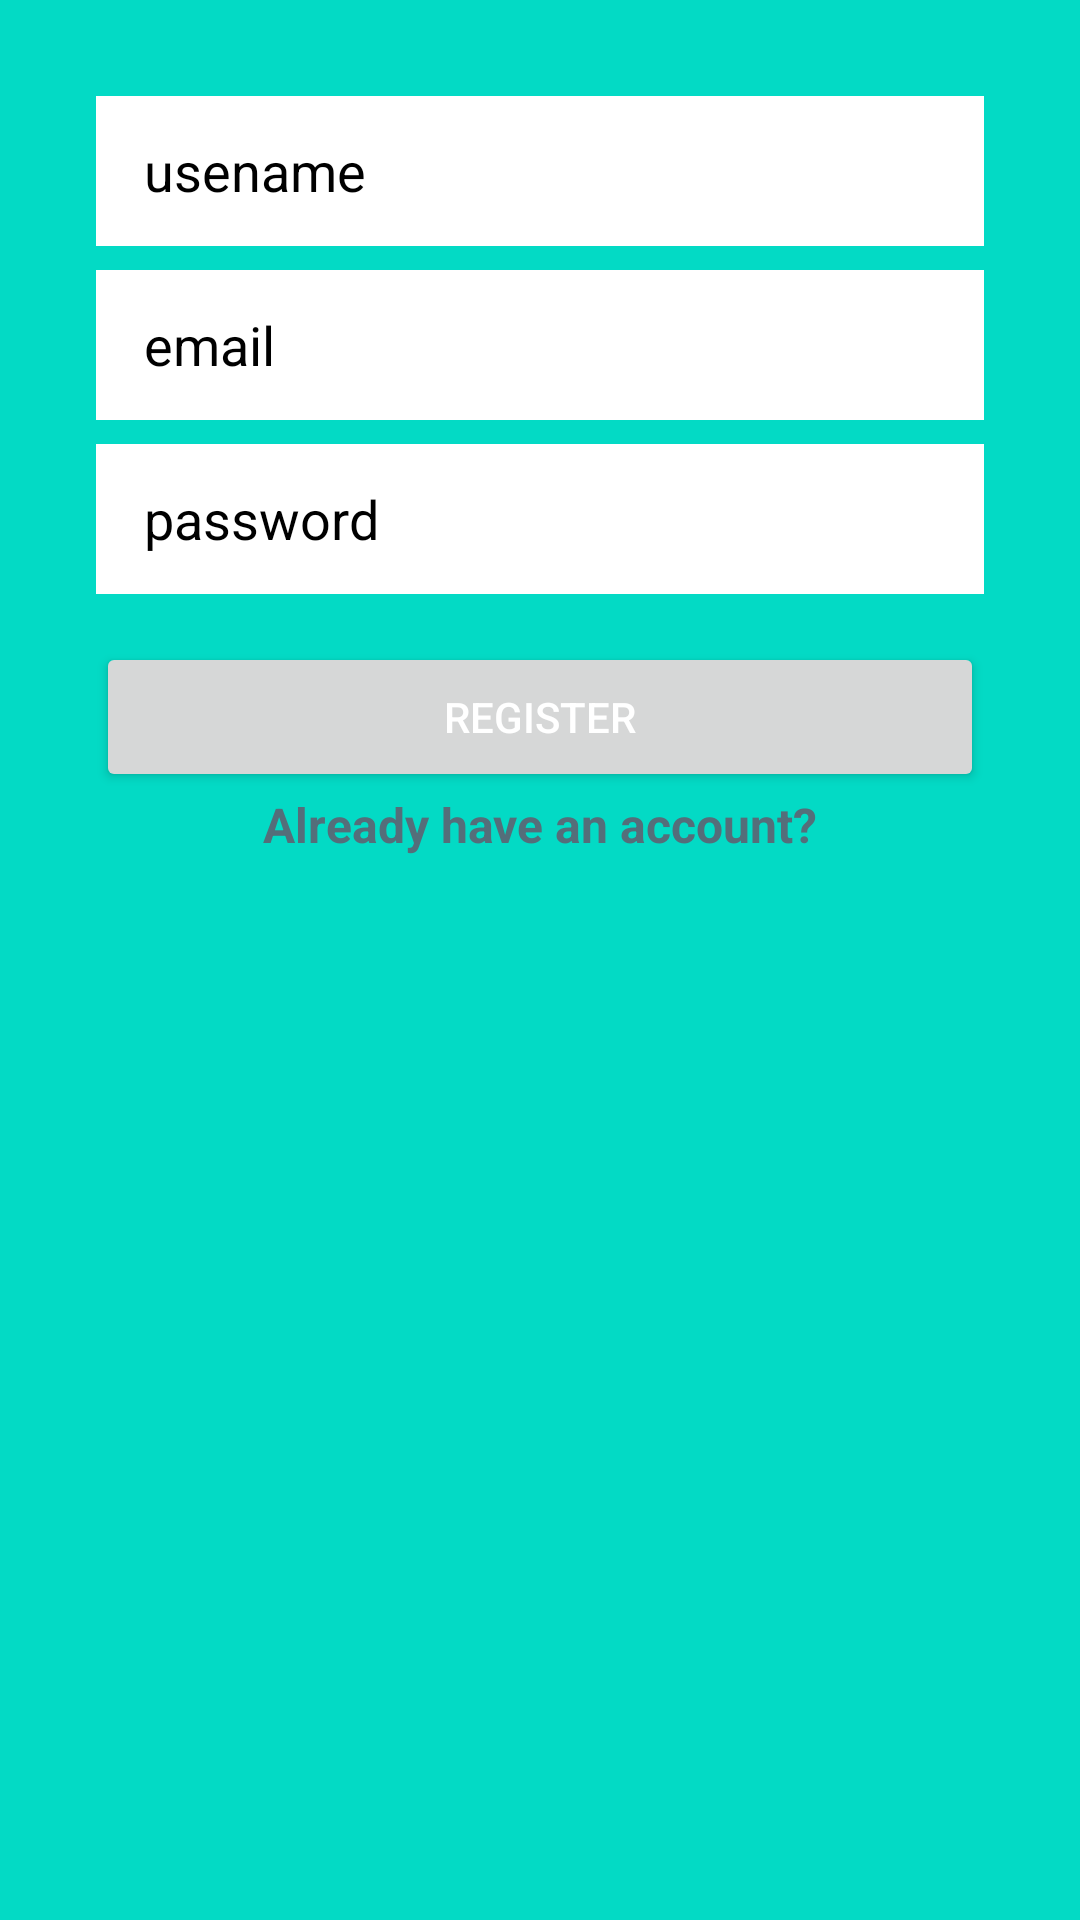

The Android layout XML behind this screen, and the referenced resources:
<!-- AndroidManifest.xml: application theme Theme.Messanger -->
<!-- res/layout/activity_main.xml -->
<?xml version="1.0" encoding="utf-8"?>
<androidx.constraintlayout.widget.ConstraintLayout xmlns:android="http://schemas.android.com/apk/res/android"
    xmlns:app="http://schemas.android.com/apk/res-auto"
    xmlns:tools="http://schemas.android.com/tools"
    android:layout_width="match_parent"
    android:layout_height="match_parent"
    android:background="@color/teal_200"
    tools:context=".MainActivity">

    <EditText
        android:id="@+id/usernameEditTextReigsterScreen"
        android:layout_width="0dp"
        android:layout_height="50dp"
        android:layout_marginStart="32dp"
        android:layout_marginTop="32dp"
        android:layout_marginEnd="32dp"
        android:background="@color/white"
        android:ems="10"
        android:hint="usename"
        android:inputType="textPersonName"
        android:paddingLeft="16dp"
        android:textColor="@color/black"
        android:textColorHint="@color/black"
        app:layout_constraintEnd_toEndOf="parent"
        app:layout_constraintStart_toStartOf="parent"
        app:layout_constraintTop_toTopOf="parent" />

    <EditText
        android:id="@+id/emailTextEditRegisterScreen"
        android:layout_width="0dp"
        android:layout_height="50dp"
        android:layout_marginTop="8dp"
        android:background="@color/white"
        android:ems="10"
        android:hint="email"
        android:inputType="textEmailAddress"
        android:paddingLeft="16dp"
        android:textColor="@color/black"
        android:textColorHint="@color/black"
        app:layout_constraintEnd_toEndOf="@+id/usernameEditTextReigsterScreen"
        app:layout_constraintStart_toStartOf="@+id/usernameEditTextReigsterScreen"
        app:layout_constraintTop_toBottomOf="@+id/usernameEditTextReigsterScreen" />

    <EditText
        android:id="@+id/passwordEditTextRegisterScreen"
        android:layout_width="0dp"
        android:layout_height="50dp"
        android:layout_marginTop="8dp"
        android:background="@color/white"
        android:ems="10"
        android:hint="password"
        android:inputType="numberPassword"
        android:paddingLeft="16dp"
        android:textColor="@color/black"
        android:textColorHint="@color/black"
        app:layout_constraintEnd_toEndOf="@+id/emailTextEditRegisterScreen"
        app:layout_constraintHorizontal_bias="1.0"
        app:layout_constraintStart_toStartOf="@+id/emailTextEditRegisterScreen"
        app:layout_constraintTop_toBottomOf="@+id/emailTextEditRegisterScreen" />

    <Button
        android:id="@+id/loginButtonRegisterScreen"
        android:layout_width="0dp"
        android:layout_height="50dp"
        android:layout_marginTop="16dp"
        android:text="register"
        android:textColor="@color/white"
        app:layout_constraintEnd_toEndOf="@+id/passwordEditTextRegisterScreen"
        app:layout_constraintStart_toStartOf="@+id/passwordEditTextRegisterScreen"
        app:layout_constraintTop_toBottomOf="@+id/passwordEditTextRegisterScreen" />

    <TextView
        android:id="@+id/alreadyHaveAccoutTextViewRegister"
        android:layout_width="wrap_content"
        android:layout_height="wrap_content"
        android:text="Already have an account?"
        android:textColor="#546E7A"
        android:textSize="16sp"
        android:textStyle="bold"
        app:layout_constraintEnd_toEndOf="@+id/loginButtonRegisterScreen"
        app:layout_constraintStart_toStartOf="@+id/loginButtonRegisterScreen"
        app:layout_constraintTop_toBottomOf="@+id/loginButtonRegisterScreen" />

</androidx.constraintlayout.widget.ConstraintLayout>
<!-- resources referenced by this layout -->
<resources>
  <color name="black">#FF000000</color>
  <color name="teal_200">#FF03DAC5</color>
  <color name="white">#FFFFFFFF</color>
  <style name="Theme.Messanger" parent="Theme.MaterialComponents.DayNight">
          
          <item name="colorPrimary">@color/purple_500</item>
          <item name="colorPrimaryVariant">@color/purple_700</item>
          <item name="colorOnPrimary">@color/white</item>
          
          <item name="colorSecondary">@color/teal_200</item>
          <item name="colorSecondaryVariant">@color/teal_700</item>
          <item name="colorOnSecondary">@color/black</item>
          
          <item name="android:statusBarColor">@color/teal_700</item>
          
  
          <item name="actionBarItemBackground">@color/teal_700</item>
          <item name="android:autoCompleteTextViewStyle">@color/white</item>
      </style>
  <color name="purple_500">#FF6200EE</color>
  <color name="purple_700">#FF3700B3</color>
  <color name="teal_700">#FF018786</color>
</resources>
